Run: headless pygame with SDL's dummy video driver; simulated clock (each Clock.tick advances the game by its frame time, no real sleeping); random seed 0; keys injected as events and as key.get_pressed() state; no mouse input.
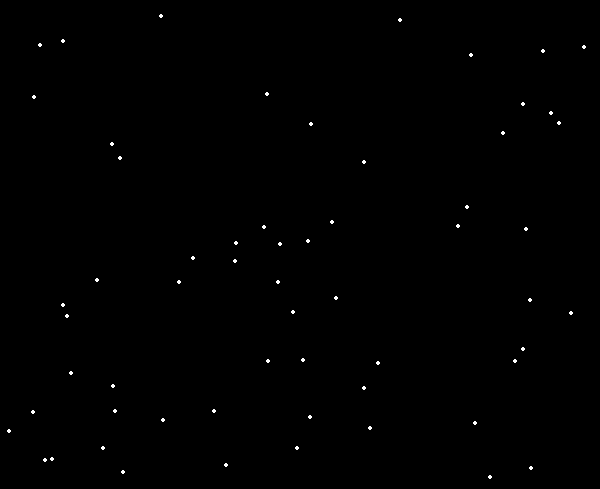
Frame 1 of 4 · flips 1–60 · no input
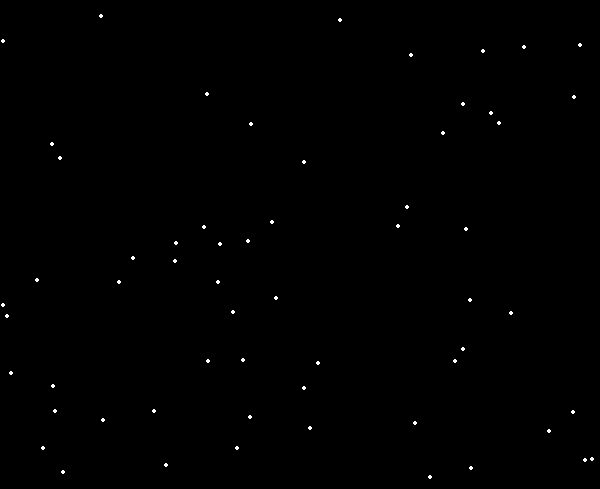
Frame 2 of 4 · flips 61–180 · tapped SPACE, RETURN · held RIGHT (→), D
Frame 3 of 4 · flips 181–300 · held DOWN (↓), S · screen same as frame 1, image omitted
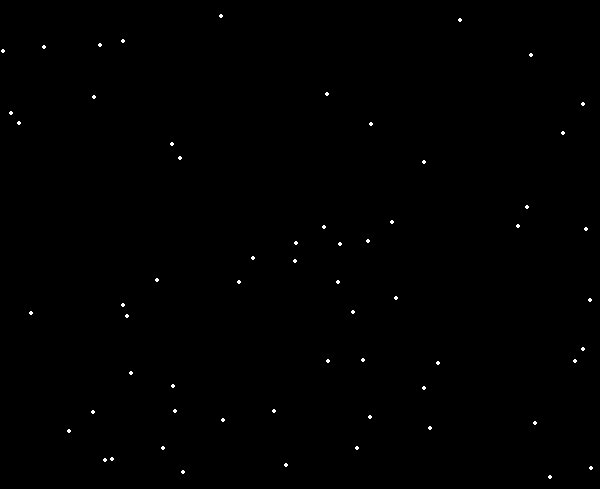
Frame 4 of 4 · flips 301–420 · held LEFT (←), A, UP (↑), W

The pygame program that drew these frames:

#!/usr/bin/env python
# -*- coding: utf-8 -*-

import sys
import random
import pygame
from pygame.locals import *

WIDTH = 600
HEIGHT = 489
SIZE = (WIDTH, HEIGHT)

FPS = 60

pygame.init()
screen = pygame.display.set_mode(SIZE)
pygame.display.set_caption('Campo de estrellas 3')

estrellas = []
for i in range(60):
    estrella = [
        random.randrange(0, WIDTH+1),
        random.randrange(0, HEIGHT+1)
        ]
    estrellas.append(estrella)

WHITE = (255,255,255)
SILVER = (128,128,128)
BLACK = (0, 0, 0)

movimiento = -1
clock = pygame.time.Clock()
while True:
    for event in pygame.event.get():
        if event.type == QUIT:
            pygame.quit()
            sys.exit()
        elif event.type == KEYUP:
            if event.key == K_LEFT:
                movimiento = -1
            elif event.key == K_RIGHT:
                movimiento = 1
            elif event.key == K_ESCAPE:
                pygame.quit()
                sys.exit()

    # Update starts
    for estrella in estrellas:
        estrella[0] = estrella[0]+movimiento
        if estrella[0] < 0:
            estrella[0] += WIDTH
        elif estrella[0] > WIDTH:
            estrella[0] -= WIDTH


    screen.fill(BLACK)
    for x, y in estrellas:
        pygame.draw.circle(screen, WHITE, (x,y), 2)
        
    pygame.display.flip()
    pygame.display.update()
    clock.tick(FPS)
